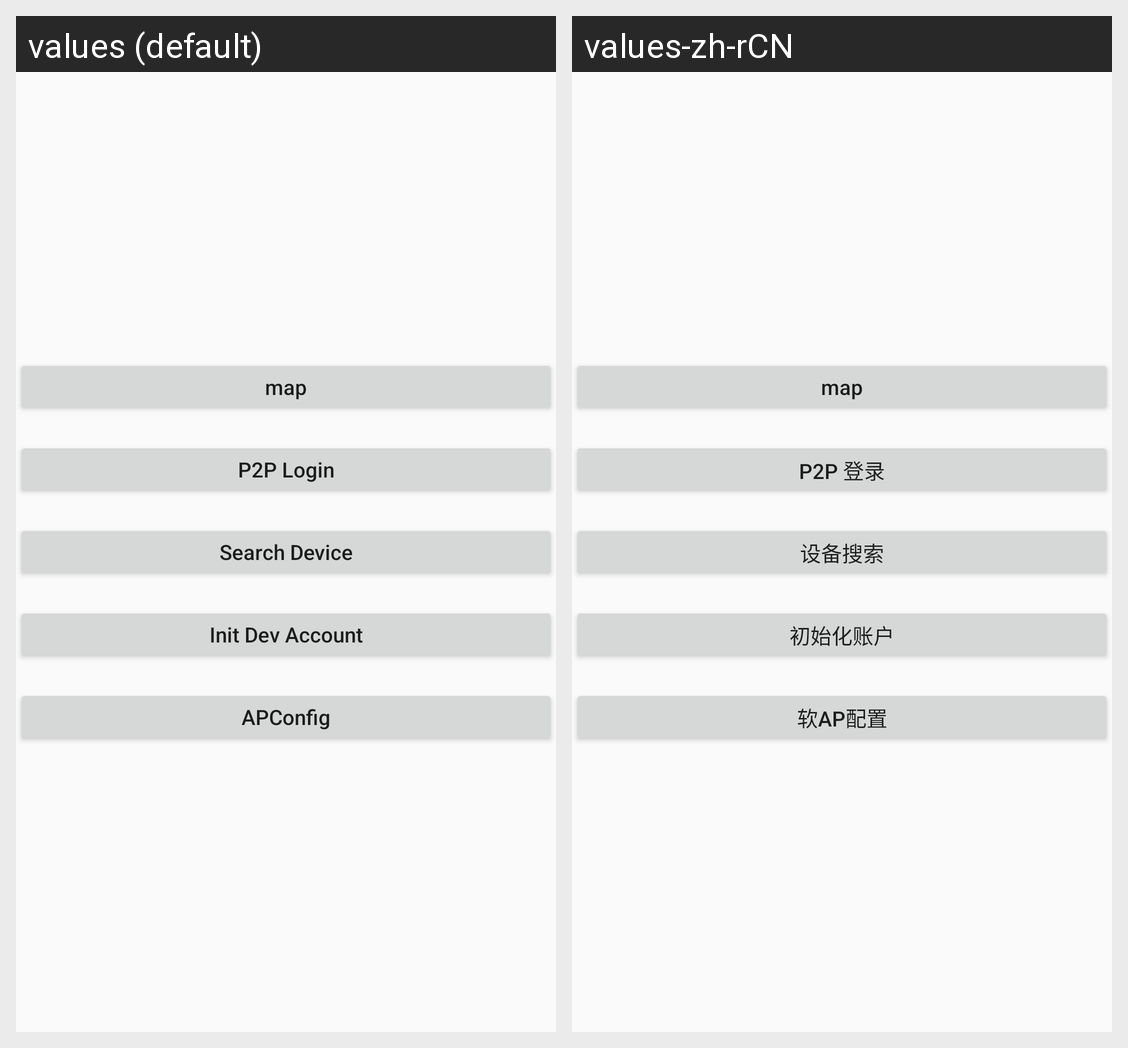

For this localized Android screen grid, give each drawn string resource with its value in every locale shown.
Android screen res/layout/activity_main.xml rendered under 2 locales, left to right: values (default), values-zh-rCN. Device: Nexus 5 (rendered at 1080×1920; each locale shown at half size, 540×960, under a caption strip naming it); theme NoActionBar.
Strings drawn on this screen, with the default value and each locale's value (text and hints the layout hard-codes, and strings that could not be matched under every locale, appear in the picture but are not listed):

activity_main_p2p
  values: P2P Login
  values-zh-rCN: P2P 登录

activity_main_search_device
  values: Search Device
  values-zh-rCN: 设备搜索

activity_main_init_dev_account
  values: Init Dev Account
  values-zh-rCN: 初始化账户

activity_main_ap_config
  values: APConfig
  values-zh-rCN: 软AP配置
